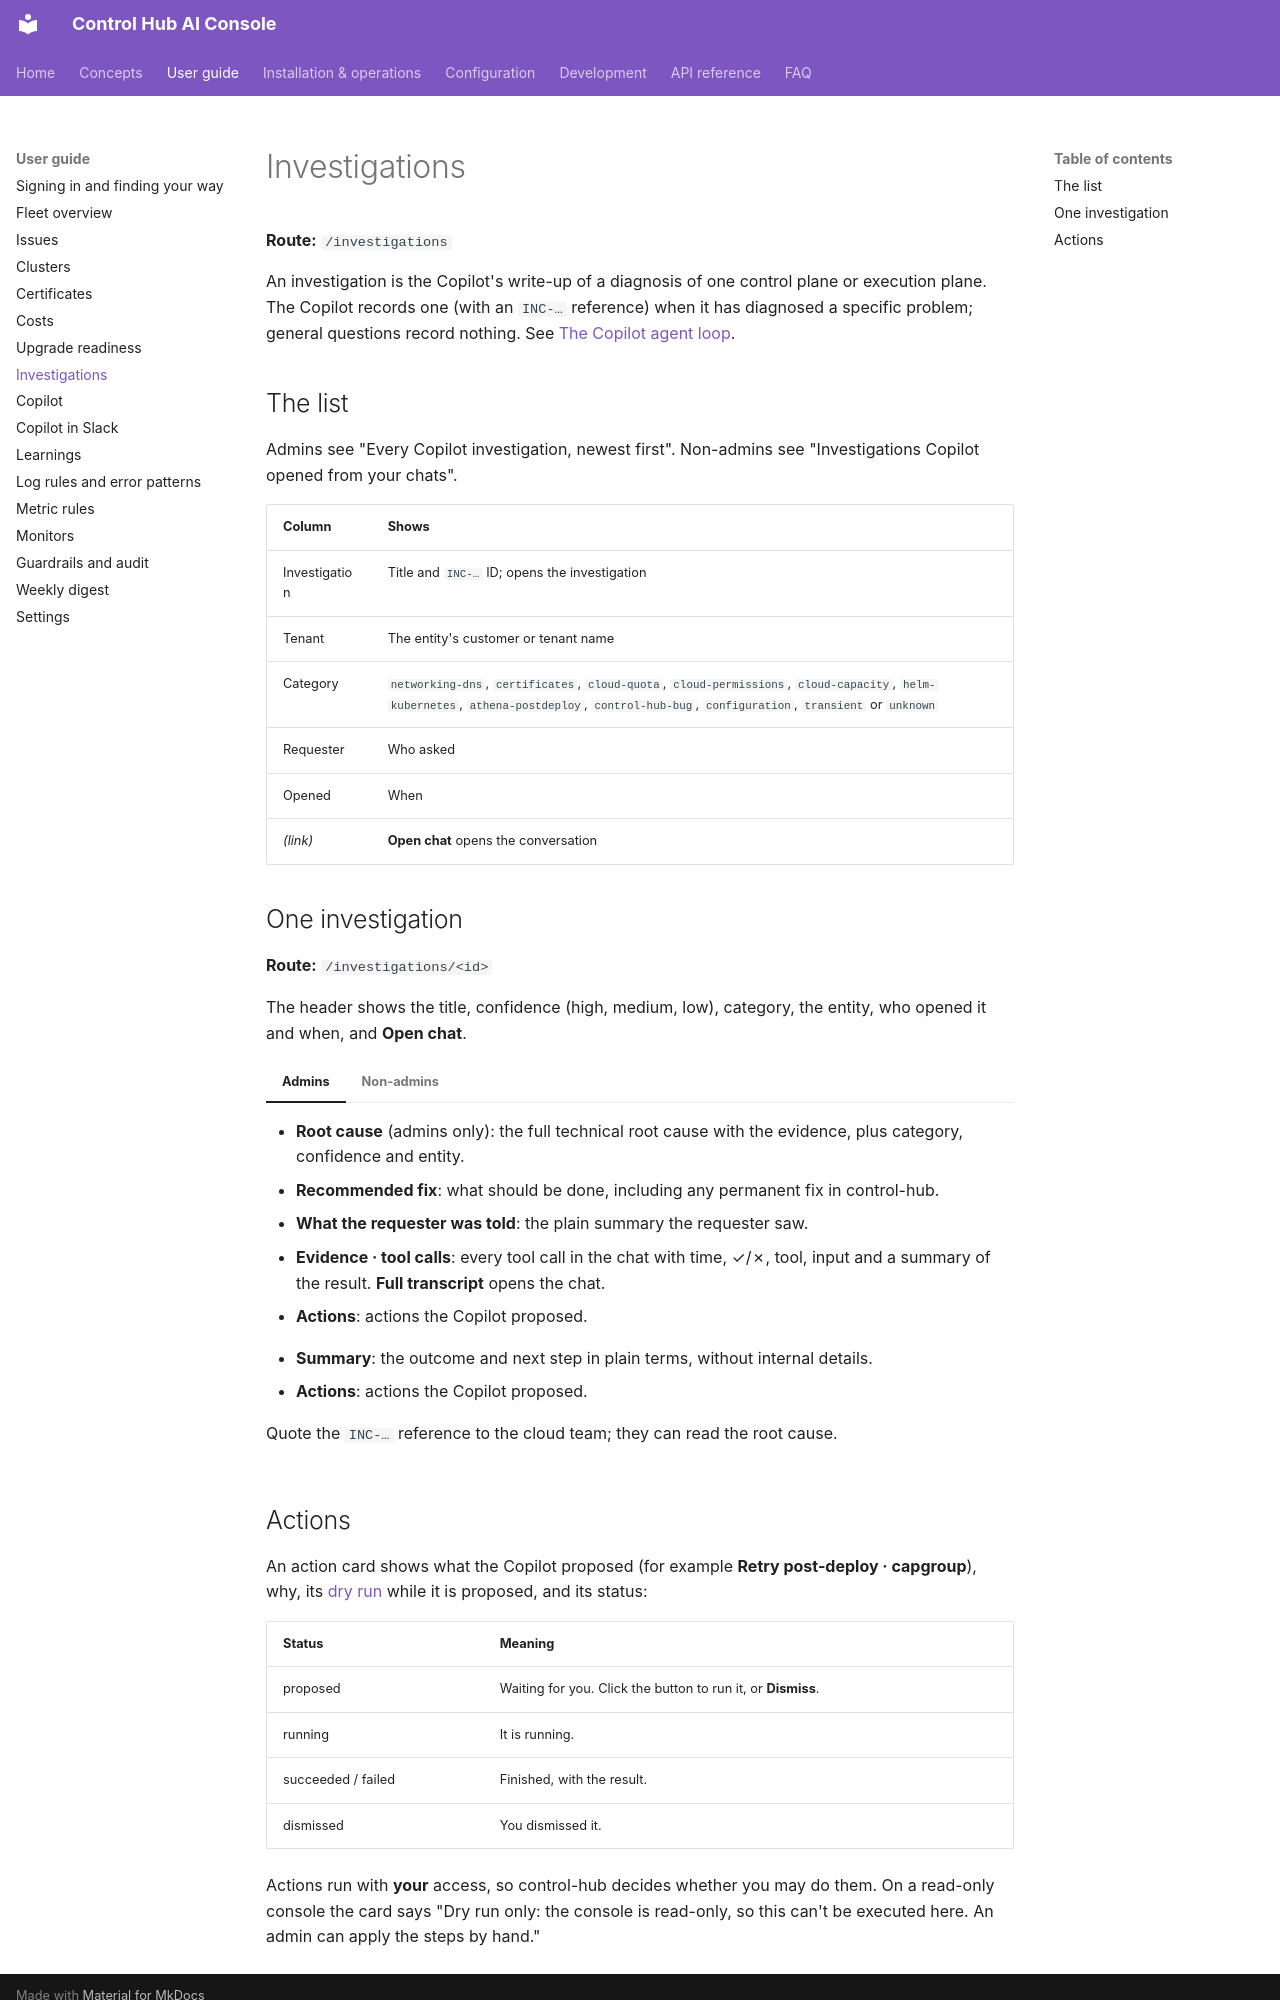

repository: ameypant13/Agentic-AI · page: user-guide/investigations/index.html · generator: mkdocs

# Investigations

**Route:** `/investigations`

An investigation is the Copilot's write-up of a diagnosis of one control plane or execution plane. The Copilot records
one (with an `INC-…` reference) when it has diagnosed a specific problem; general questions record nothing. See
[The Copilot agent loop](../concepts/copilot-agent.md#recording-investigations).

## The list

Admins see "Every Copilot investigation, newest first". Non-admins see "Investigations Copilot opened from your chats".

| Column | Shows |
|---|---|
| Investigation | Title and `INC-…` ID; opens the investigation |
| Tenant | The entity's customer or tenant name |
| Category | `networking-dns`, `certificates`, `cloud-quota`, `cloud-permissions`, `cloud-capacity`, `helm-kubernetes`, `athena-postdeploy`, `control-hub-bug`, `configuration`, `transient` or `unknown` |
| Requester | Who asked |
| Opened | When |
| *(link)* | **Open chat** opens the conversation |

## One investigation

**Route:** `/investigations/<id>`

The header shows the title, confidence (high, medium, low), category, the entity, who opened it and when, and **Open
chat**.

=== "Admins"

    - **Root cause** (admins only): the full technical root cause with the evidence, plus category, confidence and
      entity.
    - **Recommended fix**: what should be done, including any permanent fix in control-hub.
    - **What the requester was told**: the plain summary the requester saw.
    - **Evidence · tool calls**: every tool call in the chat with time, ✓/✗, tool, input and a summary of the result.
      **Full transcript** opens the chat.
    - **Actions**: actions the Copilot proposed.

=== "Non-admins"

    - **Summary**: the outcome and next step in plain terms, without internal details.
    - **Actions**: actions the Copilot proposed.

    Quote the `INC-…` reference to the cloud team; they can read the root cause.
